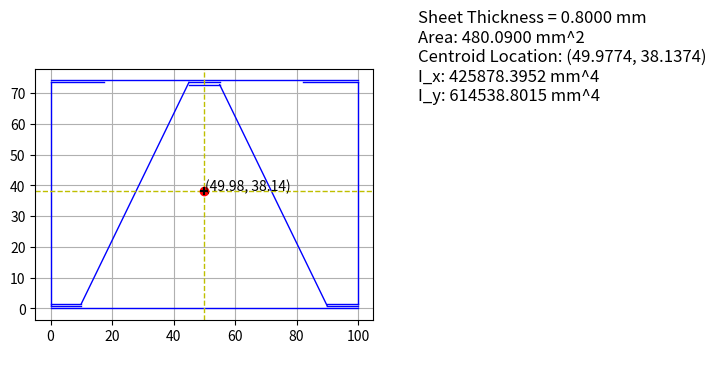

This chart was generated by the following Python code:
import numpy as np
import matplotlib.pyplot as plt

# All dimensions in mm


class Sketch:
    def __init__(self, thickness):
        self.vertices = np.empty((0,2), dtype = float)
        self.edges = np.empty((0,2), dtype = int)
        self.thickness = thickness
        self.centroid = None
        self.area = 0
        self.I_x = 0
        self.I_y = 0
    
    def add_vertices(self, verts): # verts is a list of 2-long coords
        self.vertices = np.vstack([self.vertices, [verts[i] for i in range(len(verts))]])
        return len(self.vertices) - 1

    def add_edges(self, edges):
        self.edges = np.vstack([self.edges, [edges[i] for i in range(len(edges))]])

    def move_vertex(self, i, x, y):
        self.vertices[i] = [x, y]

    def delete_vertex(self, i):

        connected = np.any(self.edges == i, axis=1) # Finds edges containing vertex
        self.edges = self.edges[~connected] # Deletes edges
        self.edges[self.edges > i] -= 1 # Reduces the indices greater than the deleted vertex
        self.vertices = np.delete(self.vertices, i, axis = 0) # Delete Vertex

    def delete_edge(self, i):
        self.edges = np.vstack([self.edges[:i],self.edges[i+1:]])

    def merge_vertices(self, a, b, x, y):
        a, b = sorted([a,b])
        merge_edge = np.where(np.all(np.sort(self.edges, axis=1) == [a, b], axis=1))[0] # Finds edge joining a and b
        if merge_edge.size > 0:
            self.delete_edge(merge_edge[0])

        verts = np.unique(self.edges[np.any(self.edges == a, axis=1)])
        
        verts = verts[verts != a]
        
        self.delete_vertex(a)
        verts = [x-1 if x > a else x for x in verts]
    
        b -= 1 # Don't mind the BandAid,

        for vert in verts:
            self.add_edges(vert, b)

        self.move_vertex(b, x, y)
 
    def split_edge(self, i):
        v1, v2 = self.edges[i]
        ybar = (self.vertices[v2,1] + self.vertices[v1,1]) / 2
        xbar = (self.vertices[v2,0] + self.vertices[v1,0]) / 2
        print(xbar, ybar)
        
        self.delete_edge(i)
        self.add_vertices([xbar,ybar])
        v_new = len(self.vertices)-1
        self.add_edges([[v1,v_new],[v2,v_new]])
    
    def print_info(self):
        print('Sketch information:')
        print(f'Thickness: {self.thickness}')

        print('\nVertices:')
        for i, vert in enumerate(self.vertices):
            print(f"{i} - ({vert[0]}, {vert[1]})")

        print('\nEdges:')
        for i, edge in enumerate(self.edges):
            print(f"{i} - ({edge[0]}, {edge[1]})")

        print(' ')

    def draw(self, ax, selected):

        for a, b in self.edges:
            p1 = self.vertices[a]
            p2 = self.vertices[b]

            ax.plot(
                [p1[0], p2[0]],
                [p1[1], p2[1]],
                'b-',
                linewidth=1
            )


        ax.scatter(


            self.vertices[selected == 1,0],
            self.vertices[selected == 1,1],
            color = 'b',
            linewidths=0.5
        )

        #for i, (x, y) in enumerate(self.vertices):
            #ax.annotate(f'({x}, {y})', (x+0.01,y+0.01), fontsize=0)

        if self.centroid:
            ax.axvline(self.centroid[0], color='y', linestyle='--', linewidth=1)
            ax.axhline(self.centroid[1], color='y', linestyle='--', linewidth=1)
            ax.plot(self.centroid[0], self.centroid[1], 'ro', markersize=5, markeredgewidth=2)
            ax.plot(self.centroid[0], self.centroid[1], 'k+', markersize=6, markeredgewidth=1.5)
            ax.annotate(f'({self.centroid[0]:.2f}, {self.centroid[1]:.2f})', (self.centroid[0]+0.1,self.centroid[1]+0.1))
            
        ax.set_aspect('equal')
        ax.grid(True)
        

    def calculate(self):
        self.area = 0
        ybar_A = 0
        xbar_A = 0
        self.I_x = 0
        self.I_y = 0
        for edge in self.edges:
            # Calculates parameters based on edge. Approximation assumes sufficiently thin material is effectively a line.
            dx = self.vertices[edge[1], 0] - self.vertices[edge[0], 0]
            dy = self.vertices[edge[1], 1] - self.vertices[edge[0], 1]
            dist = (dx**2 + dy**2)**0.5
            a = dist * self.thickness
            ybar = (self.vertices[edge[1], 1] + self.vertices[edge[0], 1]) / 2
            xbar = (self.vertices[edge[1], 0] + self.vertices[edge[0], 0]) / 2

            self.area += a
            ybar_A += ybar * a
            xbar_A += xbar * a

        self.centroid = [xbar_A / self.area, ybar_A / self.area]

        for edge in self.edges:
            # Calculates parameters based on edge. Approximation assumes sufficiently thin material is effectively a line.
            dx = self.vertices[edge[1], 0] - self.vertices[edge[0], 0]
            dy = self.vertices[edge[1], 1] - self.vertices[edge[0], 1]
            dist = (dx**2 + dy**2)**0.5
            a = dist * self.thickness
            # ybar and xbar below are relative to centroid
            ybar = (self.vertices[edge[1], 1] + self.vertices[edge[0], 1]) / 2 - self.centroid[1]
            xbar = (self.vertices[edge[1], 0] + self.vertices[edge[0], 0]) / 2 - self.centroid[0]

            self.I_x += a * (dy**2 / 12 + ybar**2)
            self.I_y += a * (dx**2 / 12 + xbar**2)

        return self.area, self.centroid, [self.I_x, self.I_y]


def get_properties(s): # Calculate area, centroid, and 2nd moment
    print("Calculating ...\n")

    area, [x_centroid, y_centroid], [I_x, I_y] = s.calculate()

    print(f'Area: {area} mm^2')
    print(f'Centroid is at ({x_centroid}, {y_centroid})')
    print(f'I_x = {I_x:.4f} mm^4')
    print(f'I_y = {I_y:.4f} mm^4\n')


def run(s):
    fig, (ax, info) = plt.subplots(1, 2, gridspec_kw={'width_ratios': [3, 1]})

    click_range = 1.5

    global selected
    selected = np.zeros(len(s.vertices))
    global moving
    moving = False


    def update():
        s.calculate()
        
        ax.clear()
        s.draw(ax, selected)

        info.clear()
        info.axis('off')
        info.text(0, 1, f"Sheet Thickness = {s.thickness:.4f} mm\n"
                        f"Area: {s.area:.4f} mm^2\n"
                        f"Centroid Location: ({s.centroid[0]:.4f}, {s.centroid[1]:.4f})\n"
                        f"I_x: {s.I_x:.4f} mm^4\n"
                        f"I_y: {s.I_y:.4f} mm^4",
                va='top', fontsize=12)

        ax.set_aspect('equal')
        fig.canvas.draw_idle()

    def on_click(event):
        x_m, y_m = event.xdata, event.ydata

        global moving
        if moving:
            s.vertices[[True if selected[x] else False for x in range(len(s.vertices))]] += [x_m-s.centroid[0],y_m-s.centroid[1]] # Adds mouse position to selected vertices
            moving = False

        for i, [x, y] in enumerate(s.vertices):
            dist = ((x_m - x)**2 + (y_m - y)**2)**0.5
            if dist < click_range:
                if selected[i]:
                    selected[i] = 0
                else:
                    selected[i] = 1
        update()

        


    def on_key(event):
        key = event.key
        if key == 'm':
            global moving
            moving = True


    fig.canvas.mpl_connect('button_press_event', on_click)
    fig.canvas.mpl_connect('key_press_event', on_key)

    
    #get_properties(s)
    update()
    plt.show()


s = Sketch(0.8) # 0.77 mm thickness

s.add_vertices([
    [0, 73.54], [17.23, 73.54], [0, 0.77], [10, 0.77],
    [45, 73.54], [55, 73.54], [10, 1.54], [0, 1.54],
    [55, 72.77], [45, 72.77], [90, 0.77], [100, 0.77],
    [100, 73.54], [82, 73.54], [100, 1.54], [90, 1.54],
    [0, 0], [100, 0],
    [0, 74.31], [100, 74.31]
])

s.add_edges([
    [0, 1], [0, 2], [2, 3],
    [4, 5], [4, 6], [6, 7],
    [8, 9], [8, 10], [10, 11],
    [12, 13], [12, 14], [14, 15],
    [16, 17],
    [18, 19]
])


run(s)
